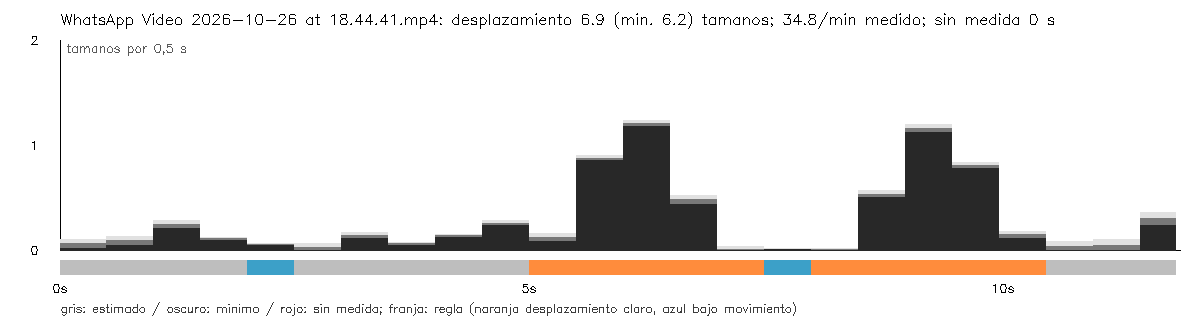

The file beside this chart, header and first rows:
seconds, interval_seconds, displacement, displacement_lower, displacement_upper, measured, movement, span, span_lower, span_upper, valid_fraction
0.0, 0.0, , , , False, unknown, , , , 0.0
0.5, 0.5, 0.05817, 0.01393, 0.1024, True, unknown, 0.3006, 0.2485, 0.3526, 1.0
1.0, 0.5, 0.08961, 0.0467, 0.1325, True, unknown, 0.4291, 0.3771, 0.4812, 1.0
1.5, 0.5, 0.2422, 0.2062, 0.2782, True, unknown, 0.4291, 0.3771, 0.4812, 1.0
2.0, 0.5, 0.1053, 0.09073, 0.1199, True, unknown, 0.2563, 0.2042, 0.3083, 1.0
2.5, 0.5, 0.05467, 0.04364, 0.06571, True, low_motion_candidate, 0.1985, 0.1505, 0.2466, 1.0
3.0, 0.5, 0.02479, 0.0, 0.05847, True, unknown, 0.2604, 0.2094, 0.3113, 1.0
3.5, 0.5, 0.1405, 0.1135, 0.1675, True, unknown, 0.2604, 0.2286, 0.2923, 1.0
4.0, 0.5, 0.05733, 0.04425, 0.07041, True, unknown, 0.4116, 0.3814, 0.4418, 1.0
4.5, 0.5, 0.1347, 0.1236, 0.1457, True, unknown, 0.5189, 0.4786, 0.5592, 1.0
5.0, 0.5, 0.2538, 0.2286, 0.2789, True, unknown, 0.4321, 0.3874, 0.4768, 1.0
5.5, 0.5, 0.1179, 0.07631, 0.1595, True, locomotion_candidate, 1.721, 1.664, 1.778, 0.7917
6.0, 0.5, 0.8758, 0.8481, 0.9036, True, locomotion_candidate, 2.777, 2.721, 2.834, 1.0
6.5, 0.5, 1.208, 1.179, 1.237, True, locomotion_candidate, 2.603, 2.554, 2.653, 1.0
7.0, 0.5, 0.477, 0.4351, 0.519, True, locomotion_candidate, 2.213, 2.148, 2.277, 1.0
7.5, 0.5, 0.008233, 0.0, 0.03149, True, locomotion_candidate, 0.8301, 0.785, 0.8753, 1.0
8.0, 0.5, 0.009464, 0.001449, 0.01748, True, low_motion_candidate, 0.1284, 0.08731, 0.1694, 1.0
8.5, 0.5, 0.006836, 0.0, 0.01639, True, locomotion_candidate, 1.108, 1.058, 1.159, 1.0
9.0, 0.5, 0.5328, 0.4998, 0.5659, True, locomotion_candidate, 2.256, 2.199, 2.313, 1.0
9.5, 0.5, 1.161, 1.124, 1.199, True, locomotion_candidate, 2.606, 2.554, 2.657, 1.0
10.0, 0.5, 0.8087, 0.7805, 0.837, True, locomotion_candidate, 2.477, 2.43, 2.525, 1.0
10.5, 0.5, 0.1452, 0.1139, 0.1765, True, locomotion_candidate, 1.51, 1.452, 1.567, 1.0
11.0, 0.5, 0.03702, 0.0, 0.07984, True, unknown, 0.4883, 0.4181, 0.5586, 1.0
11.5, 0.5, 0.04551, 0.0, 0.09836, True, unknown, 0.344, 0.2738, 0.4143, 1.0
11.88, 0.375, 0.2978, 0.236, 0.3597, True, unknown, 0.344, 0.2738, 0.4143, 1.0
